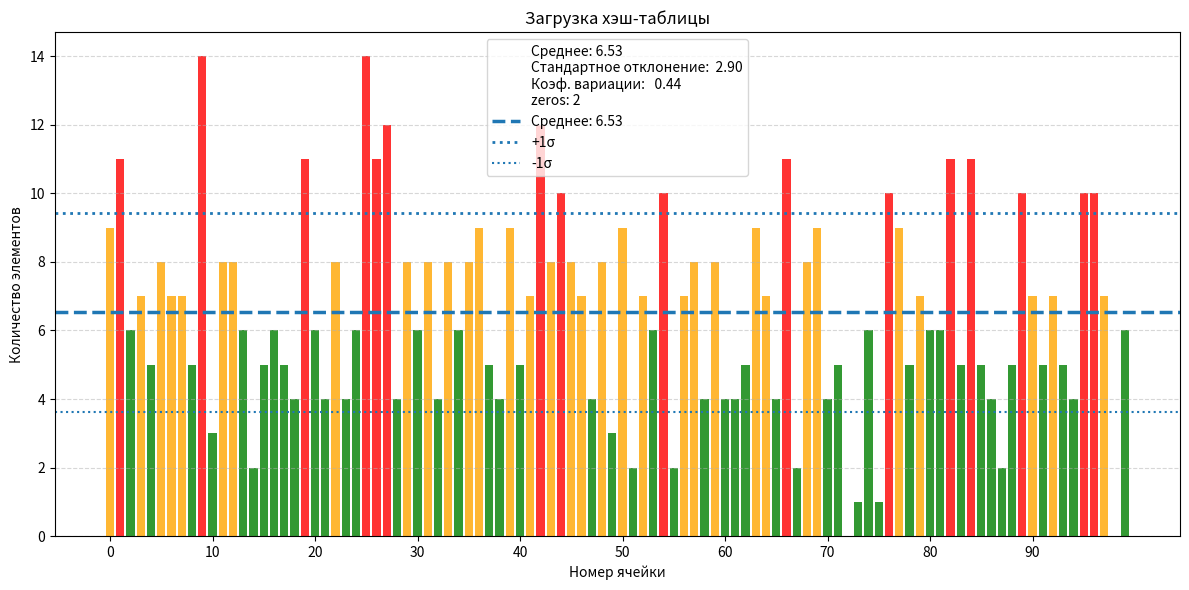

Python code for this plot: (Note: this script raises an exception after producing the figure.)
import matplotlib.pyplot as plt
import numpy as np
cellNum = ['0','1','2','3','4','5','6','7','8','9','10','11','12','13','14','15','16','17','18','19','20','21','22','23','24','25','26','27','28','29','30','31','32','33','34','35','36','37','38','39','40','41','42','43','44','45','46','47','48','49','50','51','52','53','54','55','56','57','58','59','60','61','62','63','64','65','66','67','68','69','70','71','72','73','74','75','76','77','78','79','80','81','82','83','84','85','86','87','88','89','90','91','92','93','94','95','96','97','98','99']
plt.figure(figsize=(12, 6))
values = [9, 11, 6, 7, 5, 8, 7, 7, 5, 14, 3, 8, 8, 6, 2, 5, 6, 5, 4, 11, 6, 4, 8, 4, 6, 14, 11, 12, 4, 8, 6, 8, 4, 8, 6, 8, 9, 5, 4, 9, 5, 7, 12, 8, 10, 8, 7, 4, 8, 3, 9, 2, 7, 6, 10, 2, 7, 8, 4, 8, 4, 4, 5, 9, 7, 4, 11, 2, 8, 9, 4, 5, 0, 1, 6, 1, 10, 9, 5, 7, 6, 6, 11, 5, 11, 5, 4, 2, 5, 10, 7, 5, 7, 5, 4, 10, 10, 7, 0, 6]
plt.xticks(range(0, len(cellNum), 10))
plt.grid(axis='y', linestyle='--', alpha=0.5)
plt.xlabel('Номер ячейки')
plt.ylabel('Количество элементов')
plt.title("Загрузка хэш-таблицы")
mean = 6.53
std = 2.90
colors = []
for v in values:
	if v > mean + std:
		colors.append('red')
	elif v > mean:
		colors.append('orange')
	else:
		colors.append('green')
plt.bar(cellNum, values, color = colors, alpha=0.8)
stats = (
f"Среднее: 6.53\n"
f"Стандартное отклонение:  2.90\n"
f"Коэф. вариации:   0.44\n"
f"zeros: {values.count(0)}"
)
plt.plot([], [], ' ', label=stats)
plt.legend(loc='best')
plt.axhline(y = 6.53, linewidth = 2.5, linestyle = '--', label=f'Среднее: 6.53')
plt.axhline(y = 9.43, linewidth = 2, linestyle = ':', label=f'+1σ')
plt.axhline(y = 3.63, linestyle = ':', label=f'-1σ')
plt.legend()
plt.tight_layout()
plt.savefig('images/diagrams/gnuHashLoad.png')
